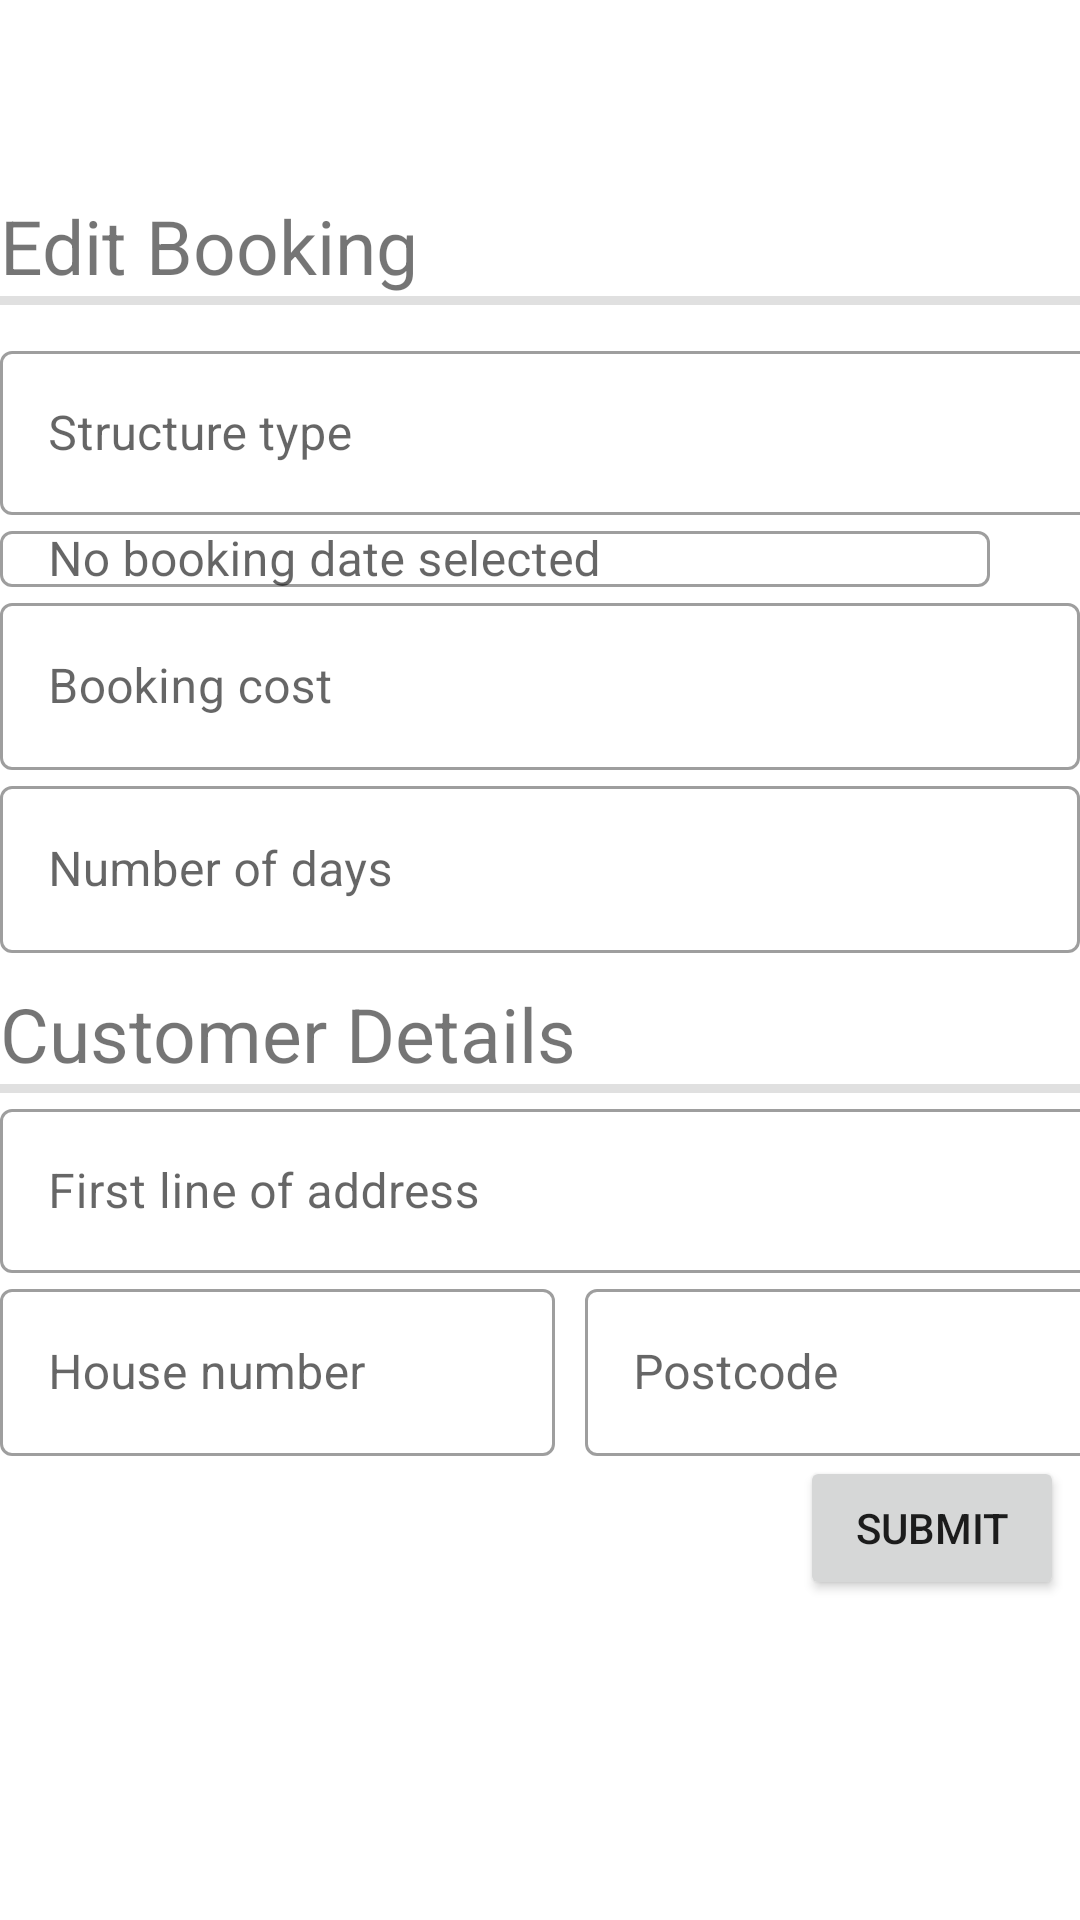

Produce the Android XML layout that renders to this screen, including the resource entries it uses.
<!-- AndroidManifest.xml: application theme Theme.MaterialComponents.DayNight.DarkActionBar -->
<!-- res/layout/booking_edit_fragment.xml -->
<?xml version="1.0" encoding="utf-8"?>
<androidx.constraintlayout.widget.ConstraintLayout xmlns:android="http://schemas.android.com/apk/res/android"
    xmlns:app="http://schemas.android.com/apk/res-auto"
    xmlns:tools="http://schemas.android.com/tools"
    android:layout_width="match_parent"
    android:layout_height="match_parent">

    <LinearLayout
        android:id="@+id/linearLayout2"
        android:layout_width="wrap_content"
        android:layout_height="wrap_content"
        android:orientation="vertical"
        android:layout_marginBottom="90dp"
        app:layout_constraintBottom_toBottomOf="parent"
        app:layout_constraintEnd_toEndOf="parent"
        app:layout_constraintStart_toStartOf="parent"
        app:layout_constraintTop_toTopOf="parent">

        <TextView
            android:layout_width="match_parent"
            android:layout_height="wrap_content"
            android:text="Edit Booking"
            android:textSize="25sp"/>

        <View
            android:layout_width="match_parent"
            android:layout_height="3dp"
            android:background="?android:attr/listDivider" />

        <com.google.android.material.textfield.TextInputLayout
            style="@style/Widget.MaterialComponents.TextInputLayout.OutlinedBox"
            android:layout_width="380dp"
            android:layout_height="60dp"
            android:layout_marginTop="10dp"
            android:hint="Structure type">

            <com.google.android.material.textfield.TextInputEditText
                android:layout_width="match_parent"
                android:layout_height="match_parent" />
        </com.google.android.material.textfield.TextInputLayout>

        <LinearLayout
            android:layout_width="match_parent"
            android:layout_height="match_parent"
            android:orientation="horizontal">

            <com.google.android.material.textfield.TextInputLayout
                style="@style/Widget.MaterialComponents.TextInputLayout.OutlinedBox"
                android:layout_width="330dp"
                android:layout_height="match_parent">

                <com.google.android.material.textfield.TextInputEditText
                    android:id="@+id/selected_date"
                    android:layout_width="match_parent"
                    android:layout_height="match_parent"
                    android:hint="No booking date selected" />

            </com.google.android.material.textfield.TextInputLayout>

            <ImageButton
                android:layout_width="0dp"
                android:layout_height="wrap_content"
                android:layout_marginTop="4dp"
                android:layout_weight="1"
                android:backgroundTint="#00FFFFFF"
                app:srcCompat="@drawable/calander" />
        </LinearLayout>

        <com.google.android.material.textfield.TextInputLayout
            style="@style/Widget.MaterialComponents.TextInputLayout.OutlinedBox"
            android:layout_width="match_parent"
            android:layout_height="match_parent">

            <com.google.android.material.textfield.TextInputEditText
                android:layout_width="match_parent"
                android:layout_height="match_parent"
                android:hint="Booking cost" />

        </com.google.android.material.textfield.TextInputLayout>

        <com.google.android.material.textfield.TextInputLayout
            style="@style/Widget.MaterialComponents.TextInputLayout.OutlinedBox"
            android:layout_width="match_parent"
            android:layout_height="match_parent">

            <com.google.android.material.textfield.TextInputEditText
                android:layout_width="match_parent"
                android:layout_height="match_parent"
                android:hint="Number of days" />

        </com.google.android.material.textfield.TextInputLayout>

        <TextView
            android:layout_width="match_parent"
            android:layout_height="wrap_content"
            android:text="Customer Details"
            android:layout_marginTop="10dp"
            android:textSize="25sp"/>

        <View
            android:layout_width="match_parent"
            android:layout_height="3dp"
            android:background="?android:attr/listDivider" />

        <com.google.android.material.textfield.TextInputLayout
            style="@style/Widget.MaterialComponents.TextInputLayout.OutlinedBox"
            android:layout_width="380dp"
            android:layout_height="60dp"
            android:hint="First line of address">

            <com.google.android.material.textfield.TextInputEditText
                android:layout_width="match_parent"
                android:layout_height="match_parent" />
        </com.google.android.material.textfield.TextInputLayout>

        <LinearLayout
            android:layout_width="match_parent"
            android:layout_height="match_parent"
            android:orientation="horizontal">

            <com.google.android.material.textfield.TextInputLayout
                style="@style/Widget.MaterialComponents.TextInputLayout.OutlinedBox"
                android:layout_width="185dp"
                android:layout_height="match_parent"
                android:hint="House number">


                <com.google.android.material.textfield.TextInputEditText
                    android:layout_width="match_parent"
                    android:layout_height="match_parent" />

            </com.google.android.material.textfield.TextInputLayout>

            <com.google.android.material.textfield.TextInputLayout
                style="@style/Widget.MaterialComponents.TextInputLayout.OutlinedBox"
                android:layout_width="185dp"
                android:layout_height="match_parent"
                android:layout_marginStart="10dp">

                <com.google.android.material.textfield.TextInputEditText
                    android:layout_width="match_parent"
                    android:layout_height="match_parent"
                    android:hint="Postcode" />

            </com.google.android.material.textfield.TextInputLayout>
        </LinearLayout>
    </LinearLayout>

    <Button
        android:id="@+id/submit_form_button"
        android:layout_width="wrap_content"
        android:layout_height="wrap_content"
        android:text="Submit"
        app:layout_constraintBottom_toBottomOf="parent"
        app:layout_constraintEnd_toEndOf="parent"
        app:layout_constraintHorizontal_bias="0.98"
        app:layout_constraintStart_toStartOf="parent"
        app:layout_constraintTop_toBottomOf="@+id/linearLayout2"
        app:layout_constraintVertical_bias="0.0" />

</androidx.constraintlayout.widget.ConstraintLayout>
<!-- resources referenced by this layout -->
<resources>

</resources>
